Image classification data set "liz.github.io" (lizdahanantebi/liz.github.io on GitHub). Class labels (2): folk, not folk.

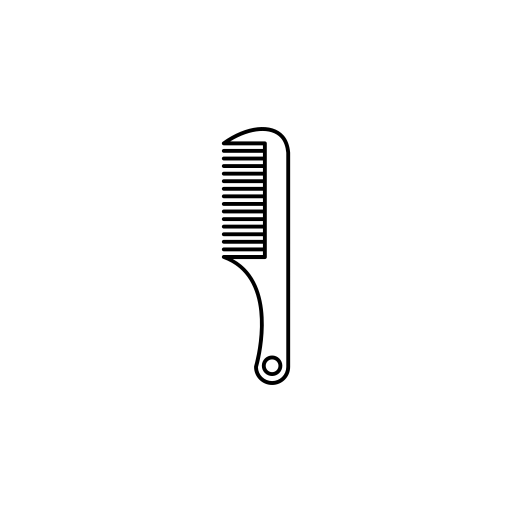
Label: not folk

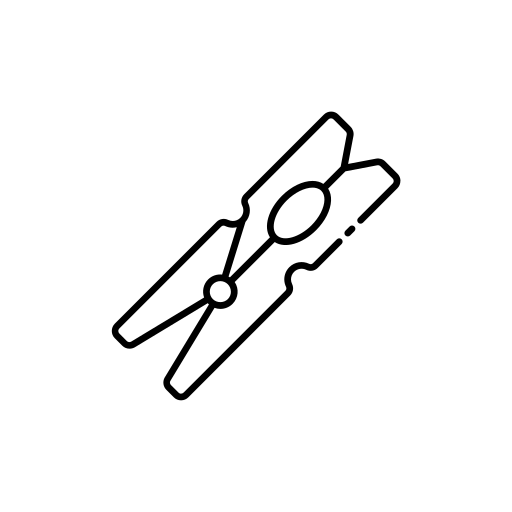
Label: folk

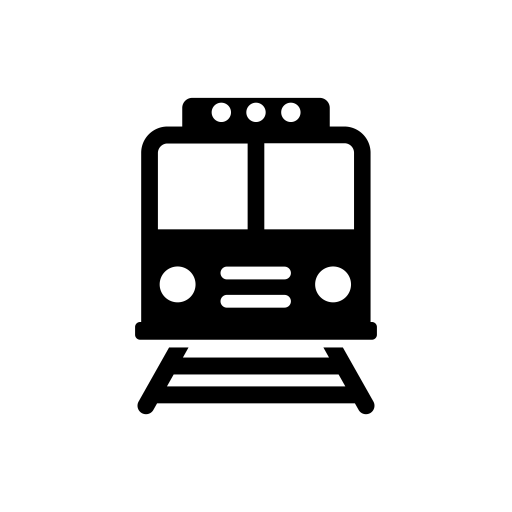
Label: not folk

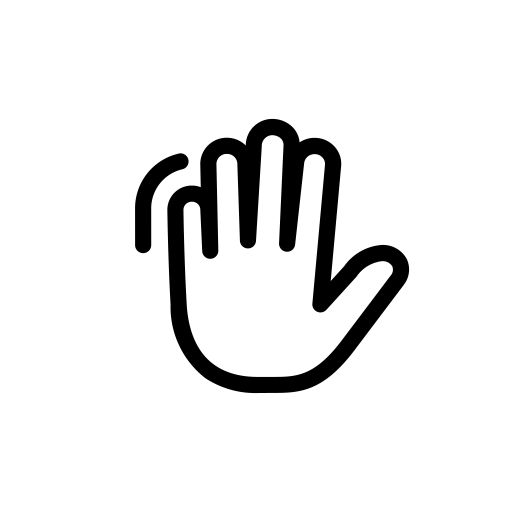
Label: folk

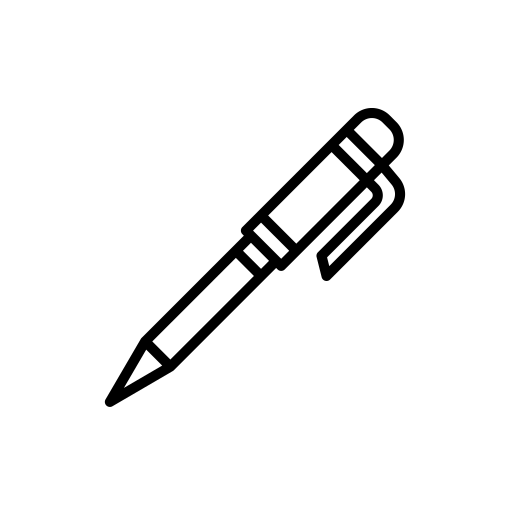
Label: not folk

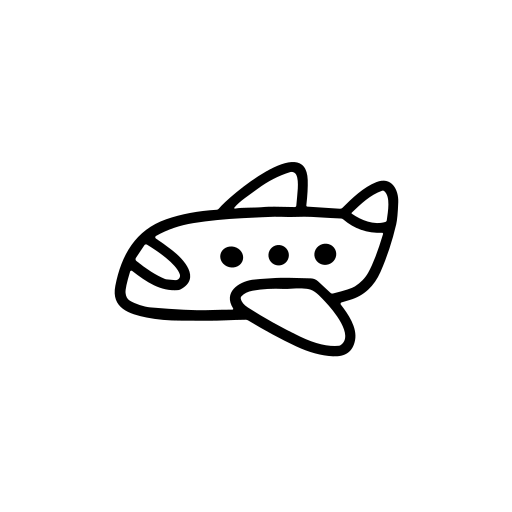
Label: folk
